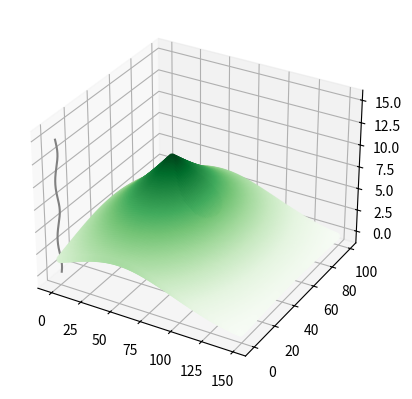

Python code for this plot:
import numpy as np
import matplotlib.pyplot as plt
import math

fig = plt.figure()
ax = plt.axes(projection='3d')

# Data for a three-dimensional line
zline = np.linspace(0, 15, 1000)
xline = np.sin(zline)
yline = np.cos(zline)
ax.plot3D(xline, yline, zline, 'gray')

length = 150
width = 100
cityCenter_x, cityCenter_y = 50, 50
# Data for three-dimensional scattered points
xdata = []
ydata = []
zdata = []
for x in range(0, length):
    for y in range(0, width):
        xdata.append(x)
        ydata.append(y)
        distance = math.sqrt((abs(x - cityCenter_x) ** 2) + (abs(y - cityCenter_y) ** 2))
        lratio = (length - distance) / length
        wratio = (width - distance) / width
        zdata.append(10*lratio * wratio)
print(max(zdata), min(zdata))
print(len(xdata), len(ydata), len(zdata))

ax.scatter3D(xdata, ydata, zdata, c=zdata, cmap='Greens')


plt.show()